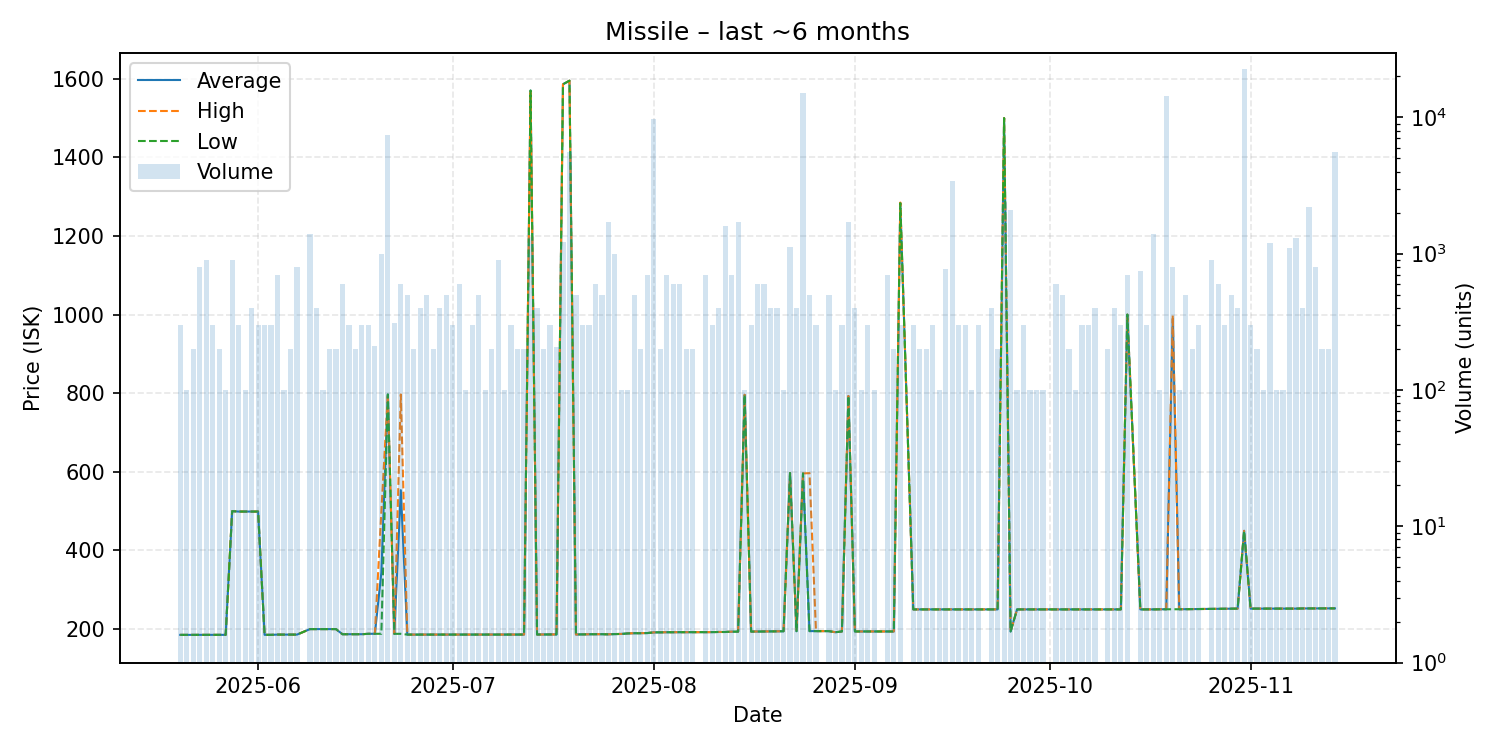

The file beside this chart, header and first rows:
date, average, highest, lowest, order_count, volume
2025-05-20, 185.3, 185.3, 185.3, 3, 300
2025-05-21, 185.3, 185.3, 185.3, 1, 100
2025-05-22, 185.3, 185.3, 185.3, 2, 200
2025-05-23, 185.3, 185.3, 185.3, 6, 800
2025-05-24, 185.4, 185.4, 185.4, 6, 900
2025-05-25, 185.4, 185.4, 185.4, 3, 300
2025-05-26, 185.4, 185.4, 185.4, 2, 200
2025-05-27, 185.4, 185.4, 185.4, 1, 100
2025-05-28, 500.0, 500.0, 500.0, 7, 900
2025-05-29, 499.0, 499.0, 499.0, 3, 300
2025-05-30, 499.0, 499.0, 499.0, 1, 100
2025-05-31, 499.0, 499.0, 499.0, 4, 400
2025-06-01, 499.0, 499.0, 499.0, 3, 300
2025-06-02, 185.4, 185.4, 185.4, 3, 300
2025-06-03, 185.4, 185.4, 185.4, 3, 300
2025-06-04, 186.0, 186.0, 186.0, 6, 700
2025-06-05, 186.0, 186.0, 186.0, 1, 100
2025-06-06, 186.0, 186.0, 186.0, 2, 200
2025-06-07, 186.0, 186.0, 186.0, 7, 796
2025-06-09, 200.0, 200.0, 200.0, 9, 1404
2025-06-10, 200.0, 200.0, 200.0, 4, 400
2025-06-11, 200.0, 200.0, 200.0, 1, 100
2025-06-12, 200.0, 200.0, 200.0, 2, 200
2025-06-13, 200.0, 200.0, 200.0, 2, 200
2025-06-14, 187.0, 187.0, 187.0, 5, 600
2025-06-15, 187.0, 187.0, 187.0, 1, 300
2025-06-16, 187.0, 187.0, 187.0, 1, 200
2025-06-17, 187.0, 187.0, 187.0, 3, 300
2025-06-18, 188.0, 188.0, 188.0, 3, 300
2025-06-19, 188.1, 188.1, 188.1, 3, 210
2025-06-20, 343.6, 499.0, 188.1, 6, 1000
2025-06-21, 796.9, 796.9, 796.9, 9, 7366
2025-06-22, 188.0, 188.0, 188.0, 4, 310
2025-06-23, 553.5, 796.9, 188.0, 4, 600
2025-06-24, 186.0, 186.0, 186.0, 5, 500
2025-06-25, 186.0, 186.0, 186.0, 1, 200
2025-06-26, 186.0, 186.0, 186.0, 4, 400
2025-06-27, 186.0, 186.0, 186.0, 4, 500
2025-06-28, 186.0, 186.0, 186.0, 2, 200
2025-06-29, 186.0, 186.0, 186.0, 4, 400
2025-06-30, 186.0, 186.0, 186.0, 4, 500
2025-07-01, 186.1, 186.1, 186.1, 3, 300
2025-07-02, 186.0, 186.0, 186.0, 4, 600
2025-07-03, 186.0, 186.0, 186.0, 1, 100
2025-07-04, 186.0, 186.0, 186.0, 3, 300
2025-07-05, 186.0, 186.0, 186.0, 4, 500
2025-07-06, 186.0, 186.0, 186.0, 1, 100
2025-07-07, 186.0, 186.0, 186.0, 2, 200
2025-07-08, 186.0, 186.0, 186.0, 3, 900
2025-07-09, 186.1, 186.1, 186.1, 1, 100
2025-07-10, 186.2, 186.2, 186.2, 3, 300
2025-07-11, 186.2, 186.2, 186.2, 2, 200
2025-07-12, 186.2, 186.2, 186.1, 2, 200
2025-07-13, 1570, 1570, 1570, 8, 1320
2025-07-14, 186.2, 186.2, 186.2, 4, 400
2025-07-15, 186.4, 186.4, 186.4, 2, 200
2025-07-16, 186.4, 186.4, 186.4, 3, 300
2025-07-17, 186.4, 186.4, 186.4, 3, 205
2025-07-18, 1586, 1586, 1586, 3, 1220
2025-07-19, 1595, 1595, 1595, 12, 5522
... 109 more rows
